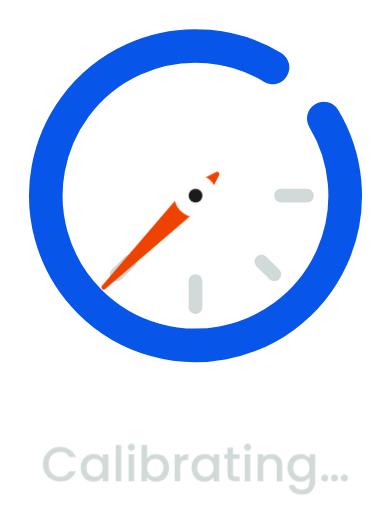
t = 0.00 s
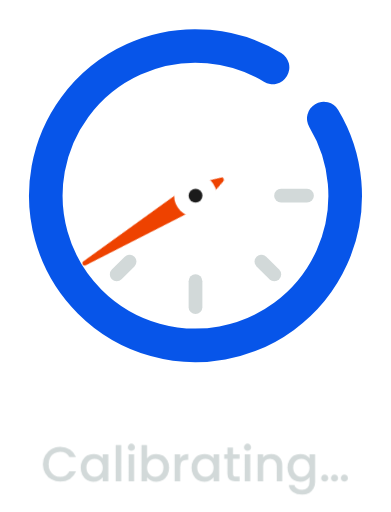
t = 0.22 s
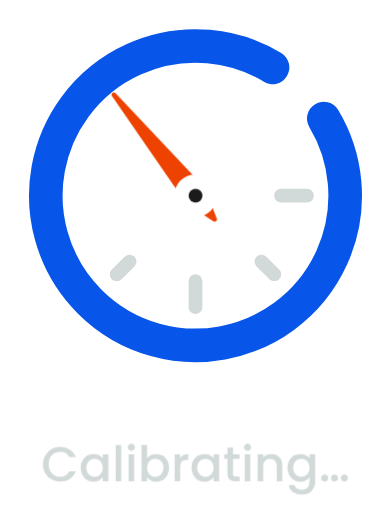
t = 0.44 s
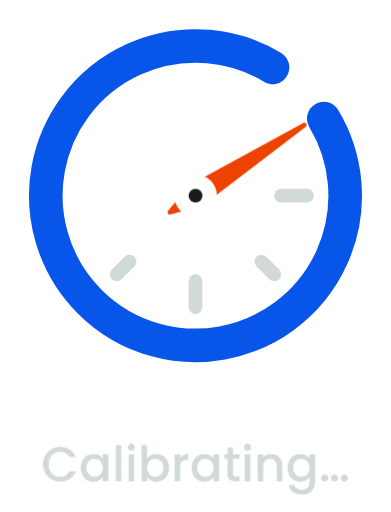
t = 0.88 s
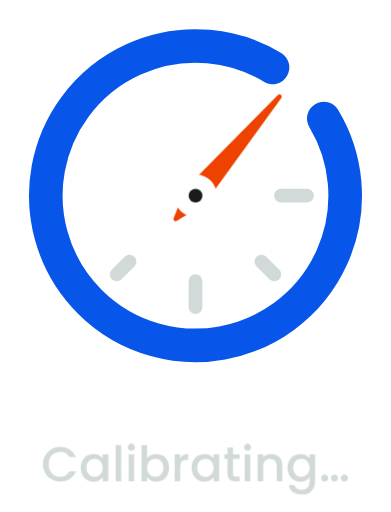
t = 1.06 s
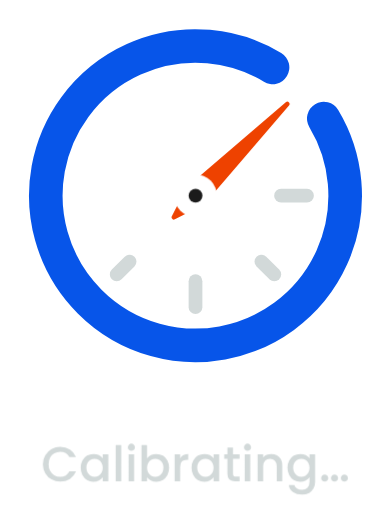
t = 1.36 s

The animated SVG that drew these frames (rendered in a browser with its animation timeline set to each time). Animation: 1 CSS @keyframes rule; one cycle of 1.60 s, repeats indefinitely.

<svg xmlns="http://www.w3.org/2000/svg" viewBox="0 0 512 670"><style>.n{transform-origin:256px 256px;animation:s 1.6s cubic-bezier(.65,0,.35,1) infinite}@keyframes s{0%{transform:rotate(-180deg)}55%{transform:rotate(12deg)}70%{transform:rotate(-6deg)}85%,100%{transform:rotate(0)}}@media (prefers-reduced-motion:reduce){.n{animation:none}}</style><defs><linearGradient id="g" x1="0" y1="0" x2="1" y2="1"><stop offset="0" stop-color="#0755E9"/><stop offset="1" stop-color="#04338C"/></linearGradient></defs><path d="M424.0 155.1 A196 196 0 1 1 356.9 88.0" fill="none" stroke="#0755E9" stroke-width="44" stroke-linecap="round"/><line x1="256.0" y1="110.0" x2="256.0" y2="144.0" stroke="#FFFFFF" stroke-width="18" stroke-linecap="round"/><line x1="402.0" y1="256.0" x2="368.0" y2="256.0" stroke="#D2D9D9" stroke-width="18" stroke-linecap="round"/><line x1="359.2" y1="359.2" x2="342.3" y2="342.3" stroke="#D2D9D9" stroke-width="18" stroke-linecap="round"/><line x1="256.0" y1="402.0" x2="256.0" y2="368.0" stroke="#D2D9D9" stroke-width="18" stroke-linecap="round"/><line x1="152.8" y1="359.2" x2="169.7" y2="342.3" stroke="#D2D9D9" stroke-width="18" stroke-linecap="round"/><line x1="110.0" y1="256.0" x2="144.0" y2="256.0" stroke="#FFFFFF" stroke-width="18" stroke-linecap="round"/><line x1="152.8" y1="152.8" x2="169.7" y2="169.7" stroke="#FFFFFF" stroke-width="18" stroke-linecap="round"/><g class="n"><path d="M376.2 135.8 L265.2 265.2 L227.7 284.3 L246.8 246.8 Z" fill="#EE4200" stroke="#EE4200" stroke-width="6" stroke-linejoin="round"/></g><circle cx="256" cy="256" r="28" fill="#FFFFFF"/><circle cx="256" cy="256" r="9" fill="#1B1B1B"/><path fill="#D2D9D9" d="M78.84799999999998 584.944Q85.952 584.944 91.488 588.432Q97.024 591.92 99.51999999999998 598.32H90.75199999999998Q89.024 594.8 85.952 593.072Q82.88 591.344 78.84799999999998 591.344Q74.43199999999999 591.344 70.976 593.328Q67.52 595.312 65.568 599.024Q63.61599999999999 602.736 63.61599999999999 607.664Q63.61599999999999 612.592 65.568 616.304Q67.52 620.016 70.976 622.0319999999999Q74.43199999999999 624.048 78.84799999999998 624.048Q82.88 624.048 85.952 622.3199999999999Q89.024 620.592 90.75199999999998 617.072H99.51999999999998Q97.024 623.472 91.488 626.928Q85.952 630.384 78.84799999999998 630.384Q72.576 630.384 67.392 627.472Q62.20799999999999 624.56 59.16799999999999 619.376Q56.12799999999999 614.192 56.12799999999999 607.664Q56.12799999999999 601.136 59.16799999999999 595.952Q62.20799999999999 590.768 67.42399999999999 587.856Q72.63999999999999 584.944 78.84799999999998 584.944Z M122.24 594.16Q126.4 594.16 129.50400000000002 595.7919999999999Q132.608 597.424 134.464 599.856V594.736H141.824V630.0H134.464V624.752Q132.608 627.248 129.40800000000002 628.912Q126.208 630.576 122.112 630.576Q117.568 630.576 113.792 628.24Q110.016 625.904 107.80799999999999 621.712Q105.6 617.52 105.6 612.208Q105.6 606.896 107.80799999999999 602.8Q110.016 598.704 113.82400000000001 596.432Q117.632 594.16 122.24 594.16ZM123.776 600.496Q120.96000000000001 600.496 118.528 601.8720000000001Q116.096 603.248 114.592 605.904Q113.088 608.56 113.088 612.208Q113.088 615.856 114.592 618.608Q116.096 621.36 118.56 622.8Q121.024 624.24 123.776 624.24Q126.592 624.24 129.024 622.832Q131.456 621.424 132.95999999999998 618.704Q134.464 615.984 134.464 612.336Q134.464 608.688 132.95999999999998 606.0Q131.456 603.312 129.024 601.904Q126.592 600.496 123.776 600.496Z M158.72 582.64V630.0H151.424V582.64Z M167.35999999999999 585.392Q167.35999999999999 583.408 168.70399999999998 582.0640000000001Q170.04799999999997 580.72 172.03199999999998 580.72Q173.95199999999997 580.72 175.296 582.0640000000001Q176.64 583.408 176.64 585.392Q176.64 587.376 175.296 588.72Q173.95199999999997 590.064 172.03199999999998 590.064Q170.04799999999997 590.064 168.70399999999998 588.72Q167.35999999999999 587.376 167.35999999999999 585.392ZM175.61599999999999 594.736V630.0H168.32V594.736Z M204.8 594.16Q209.472 594.16 213.248 596.4Q217.024 598.64 219.2 602.768Q221.376 606.896 221.376 612.208Q221.376 617.52 219.2 621.712Q217.024 625.904 213.216 628.24Q209.408 630.576 204.8 630.576Q200.704 630.576 197.536 628.976Q194.368 627.376 192.512 624.88V630.0H185.216V582.64H192.512V599.984Q194.368 597.424 197.6 595.7919999999999Q200.832 594.16 204.8 594.16ZM203.2 600.496Q200.448 600.496 197.984 601.904Q195.52 603.312 194.01600000000002 606.0Q192.512 608.688 192.512 612.336Q192.512 615.984 194.01600000000002 618.704Q195.52 621.424 197.984 622.832Q200.448 624.24 203.2 624.24Q206.016 624.24 208.48 622.8Q210.944 621.36 212.44799999999998 618.608Q213.952 615.856 213.952 612.208Q213.952 608.56 212.44799999999998 605.904Q210.944 603.248 208.48 601.8720000000001Q206.016 600.496 203.2 600.496Z M246.464 594.16V601.712H244.608Q240.32 601.712 238.112 603.8879999999999Q235.904 606.064 235.904 611.44V630.0H228.608V594.736H235.904V599.856Q237.504 597.168 240.16 595.664Q242.816 594.16 246.464 594.16Z M267.392 594.16Q271.55199999999996 594.16 274.65599999999995 595.7919999999999Q277.76 597.424 279.616 599.856V594.736H286.976V630.0H279.616V624.752Q277.76 627.248 274.56 628.912Q271.36 630.576 267.264 630.576Q262.71999999999997 630.576 258.94399999999996 628.24Q255.16799999999998 625.904 252.95999999999998 621.712Q250.75199999999998 617.52 250.75199999999998 612.208Q250.75199999999998 606.896 252.95999999999998 602.8Q255.16799999999998 598.704 258.976 596.432Q262.784 594.16 267.392 594.16ZM268.928 600.496Q266.11199999999997 600.496 263.67999999999995 601.8720000000001Q261.248 603.248 259.744 605.904Q258.24 608.56 258.24 612.208Q258.24 615.856 259.744 618.608Q261.248 621.36 263.712 622.8Q266.176 624.24 268.928 624.24Q271.74399999999997 624.24 274.176 622.832Q276.608 621.424 278.11199999999997 618.704Q279.616 615.984 279.616 612.336Q279.616 608.688 278.11199999999997 606.0Q276.608 603.312 274.176 601.904Q271.74399999999997 600.496 268.928 600.496Z M305.08799999999997 600.688V620.208Q305.08799999999997 622.192 306.01599999999996 623.056Q306.94399999999996 623.92 309.18399999999997 623.92H313.66399999999993V630.0H307.90399999999994Q302.97599999999994 630.0 300.352 627.696Q297.72799999999995 625.392 297.72799999999995 620.208V600.688H293.5679999999999V594.736H297.72799999999995V585.968H305.08799999999997V594.736H313.66399999999993V600.688Z M319.424 585.392Q319.424 583.408 320.76800000000003 582.0640000000001Q322.112 580.72 324.096 580.72Q326.016 580.72 327.36 582.0640000000001Q328.704 583.408 328.704 585.392Q328.704 587.376 327.36 588.72Q326.016 590.064 324.096 590.064Q322.112 590.064 320.76800000000003 588.72Q319.424 587.376 319.424 585.392ZM327.68 594.736V630.0H320.384V594.736Z M369.536 609.2V630.0H362.30400000000003V610.288Q362.30400000000003 605.552 359.93600000000004 603.024Q357.56800000000004 600.496 353.47200000000004 600.496Q349.37600000000003 600.496 346.976 603.024Q344.576 605.552 344.576 610.288V630.0H337.28000000000003V594.736H344.576V598.768Q346.368 596.592 349.15200000000004 595.376Q351.93600000000004 594.16 355.072 594.16Q359.232 594.16 362.528 595.8879999999999Q365.824 597.616 367.68 601.008Q369.536 604.4 369.536 609.2Z M405.24800000000005 599.856V594.736H412.608V630.576Q412.608 635.44 410.56 639.248Q408.512 643.056 404.64 645.232Q400.76800000000003 647.408 395.392 647.408Q388.22400000000005 647.408 383.48800000000006 644.048Q378.752 640.688 378.112 634.928H385.344Q386.17600000000004 637.68 388.8960000000001 639.376Q391.61600000000004 641.072 395.392 641.072Q399.808 641.072 402.528 638.384Q405.24800000000005 635.696 405.24800000000005 630.576V624.688Q403.392 627.184 400.22400000000005 628.88Q397.05600000000004 630.576 393.024 630.576Q388.416 630.576 384.608 628.24Q380.8 625.904 378.592 621.712Q376.384 617.52 376.384 612.208Q376.384 606.896 378.592 602.8Q380.8 598.704 384.608 596.432Q388.416 594.16 393.024 594.16Q397.12 594.16 400.288 595.7919999999999Q403.456 597.424 405.24800000000005 599.856ZM394.56 600.496Q391.744 600.496 389.312 601.8720000000001Q386.88 603.248 385.376 605.904Q383.872 608.56 383.872 612.208Q383.872 615.856 385.376 618.608Q386.88 621.36 389.344 622.8Q391.808 624.24 394.56 624.24Q397.37600000000003 624.24 399.808 622.832Q402.24 621.424 403.744 618.704Q405.24800000000005 615.984 405.24800000000005 612.336Q405.24800000000005 608.688 403.744 606.0Q402.24 603.312 399.808 601.904Q397.37600000000003 600.496 394.56 600.496Z M433.344 625.776Q433.344 623.792 434.688 622.4480000000001Q436.032 621.104 438.01599999999996 621.104Q439.936 621.104 441.28 622.4480000000001Q442.62399999999997 623.792 442.62399999999997 625.776Q442.62399999999997 627.76 441.28 629.104Q439.936 630.448 438.01599999999996 630.448Q436.032 630.448 434.688 629.104Q433.344 627.76 433.344 625.776ZM446.27200000000005 625.776Q446.27200000000005 623.792 447.61600000000004 622.4480000000001Q448.96000000000004 621.104 450.9440000000001 621.104Q452.86400000000003 621.104 454.208 622.4480000000001Q455.552 623.792 455.552 625.776Q455.552 627.76 454.208 629.104Q452.86400000000003 630.448 450.9440000000001 630.448Q448.96000000000004 630.448 447.61600000000004 629.104Q446.27200000000005 627.76 446.27200000000005 625.776ZM420.48 625.776Q420.48 623.792 421.824 622.4480000000001Q423.168 621.104 425.15200000000004 621.104Q427.072 621.104 428.416 622.4480000000001Q429.76 623.792 429.76 625.776Q429.76 627.76 428.416 629.104Q427.072 630.448 425.15200000000004 630.448Q423.168 630.448 421.824 629.104Q420.48 627.76 420.48 625.776Z"/></svg>
